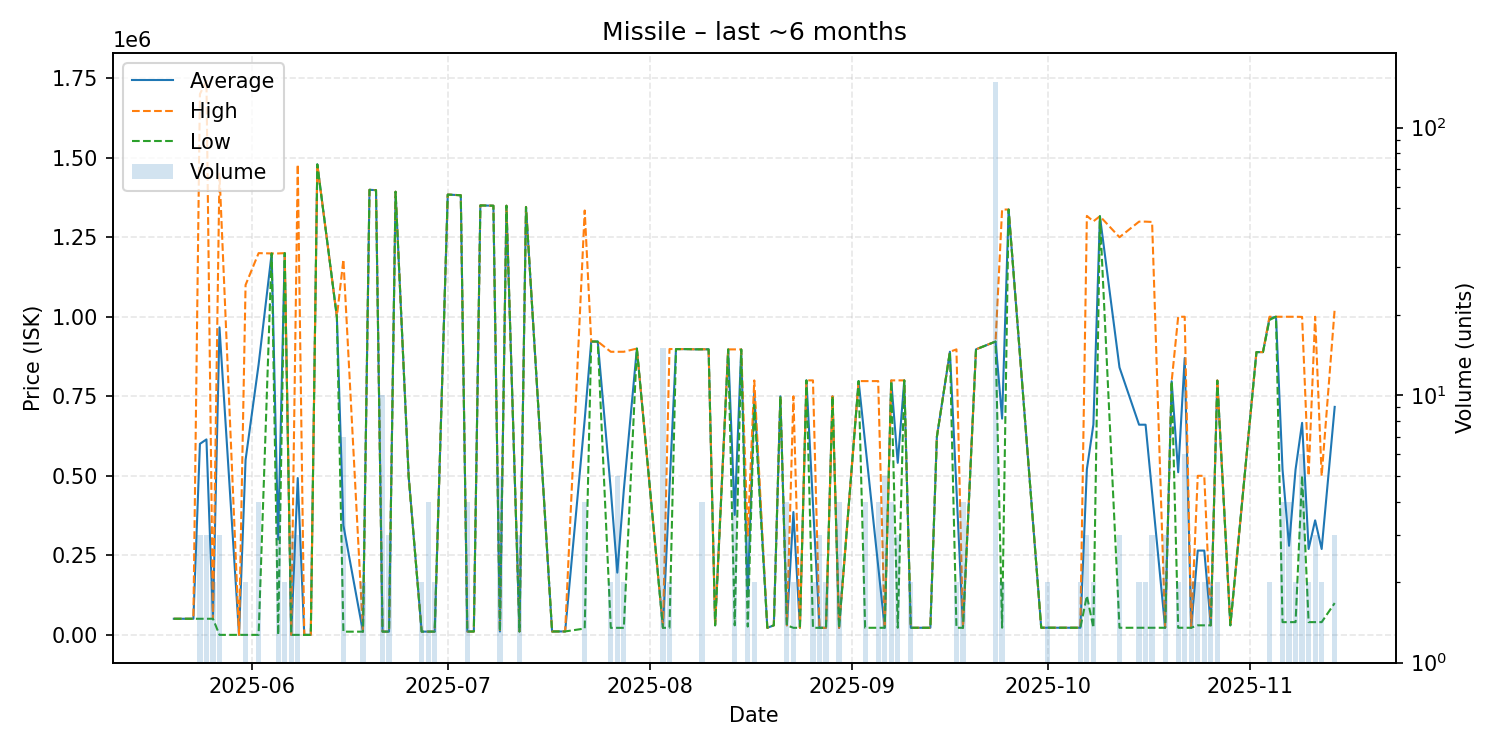

Data behind this chart, as committed beside it:
date, average, highest, lowest, order_count, volume
2025-05-20, 50640, 50640, 50640, 1, 1
2025-05-23, 50640, 50640, 50640, 1, 1
2025-05-24, 600427, 1700000, 50640, 3, 3
2025-05-25, 614427, 1742000, 50640, 3, 3
2025-05-26, 50640, 50640, 50640, 1, 2
2025-05-27, 966667, 1450000, 0.01, 2, 3
2025-05-30, 0.02, 0.02, 0.02, 1, 1
2025-05-31, 550000, 1100000, 0.03, 2, 2
2025-06-02, 850000, 1200000, 0.02, 4, 4
2025-06-04, 1199000, 1199000, 1199000, 1, 1
2025-06-05, 299750, 1199000, 0.02, 2, 4
2025-06-06, 1200000, 1200000, 1200000, 2, 2
2025-06-07, 0.02, 0.02, 0.02, 2, 3
2025-06-08, 493000, 1479000, 0.03, 3, 3
2025-06-09, 0.03, 0.03, 0.03, 1, 1
2025-06-10, 0.03, 0.03, 0.03, 1, 1
2025-06-11, 1479000, 1479000, 1479000, 1, 1
2025-06-14, 1000000, 1000000, 1000000, 1, 1
2025-06-15, 344321, 1180000, 10050, 4, 7
2025-06-18, 10090, 10090, 10090, 2, 2
2025-06-19, 1399000, 1399000, 1399000, 1, 1
2025-06-20, 1398000, 1398000, 1398000, 1, 1
2025-06-21, 10180, 10180, 10180, 1, 10
2025-06-22, 10180, 10180, 10180, 1, 3
2025-06-23, 1393000, 1393000, 1393000, 1, 1
2025-06-25, 500000, 500000, 500000, 1, 1
2025-06-27, 10230, 10230, 10230, 1, 2
2025-06-28, 10250, 10250, 10250, 3, 4
2025-06-29, 10270, 10270, 10270, 1, 2
2025-07-01, 1384000, 1384000, 1384000, 1, 1
2025-07-02, 1383000, 1383000, 1383000, 1, 1
2025-07-03, 1382000, 1382000, 1382000, 1, 1
2025-07-04, 10500, 10500, 10500, 1, 4
2025-07-05, 10530, 10530, 10530, 1, 1
2025-07-06, 1350000, 1350000, 1350000, 1, 1
2025-07-08, 1349000, 1349000, 1349000, 1, 1
2025-07-09, 10590, 10590, 10590, 1, 5
2025-07-10, 1349000, 1349000, 1349000, 1, 1
2025-07-12, 10630, 10630, 10630, 1, 3
2025-07-13, 1345000, 1345000, 1345000, 1, 1
2025-07-17, 10750, 10750, 10750, 1, 1
2025-07-18, 10750, 10750, 10750, 1, 1
2025-07-19, 10790, 10790, 10790, 1, 1
2025-07-22, 677015, 1334000, 20030, 3, 4
2025-07-23, 922100, 922100, 922100, 1, 1
2025-07-24, 922100, 922100, 922100, 1, 1
2025-07-26, 455975, 889900, 22050, 2, 2
2025-07-27, 195676, 889900, 22120, 2, 5
2025-07-28, 456060, 890000, 22120, 2, 2
2025-07-30, 900000, 900000, 900000, 1, 1
2025-08-03, 22202, 22210, 22200, 4, 15
2025-08-04, 460405, 898600, 22210, 2, 2
2025-08-05, 898300, 898300, 898300, 1, 1
2025-08-06, 898300, 898300, 898300, 1, 1
2025-08-07, 898200, 898200, 898200, 1, 1
2025-08-08, 897600, 897600, 897600, 1, 1
2025-08-09, 897750, 897800, 897700, 4, 4
2025-08-10, 897600, 897600, 897600, 1, 1
2025-08-11, 30000, 30000, 30000, 1, 1
2025-08-13, 897400, 897400, 897400, 1, 1
... 65 more rows
